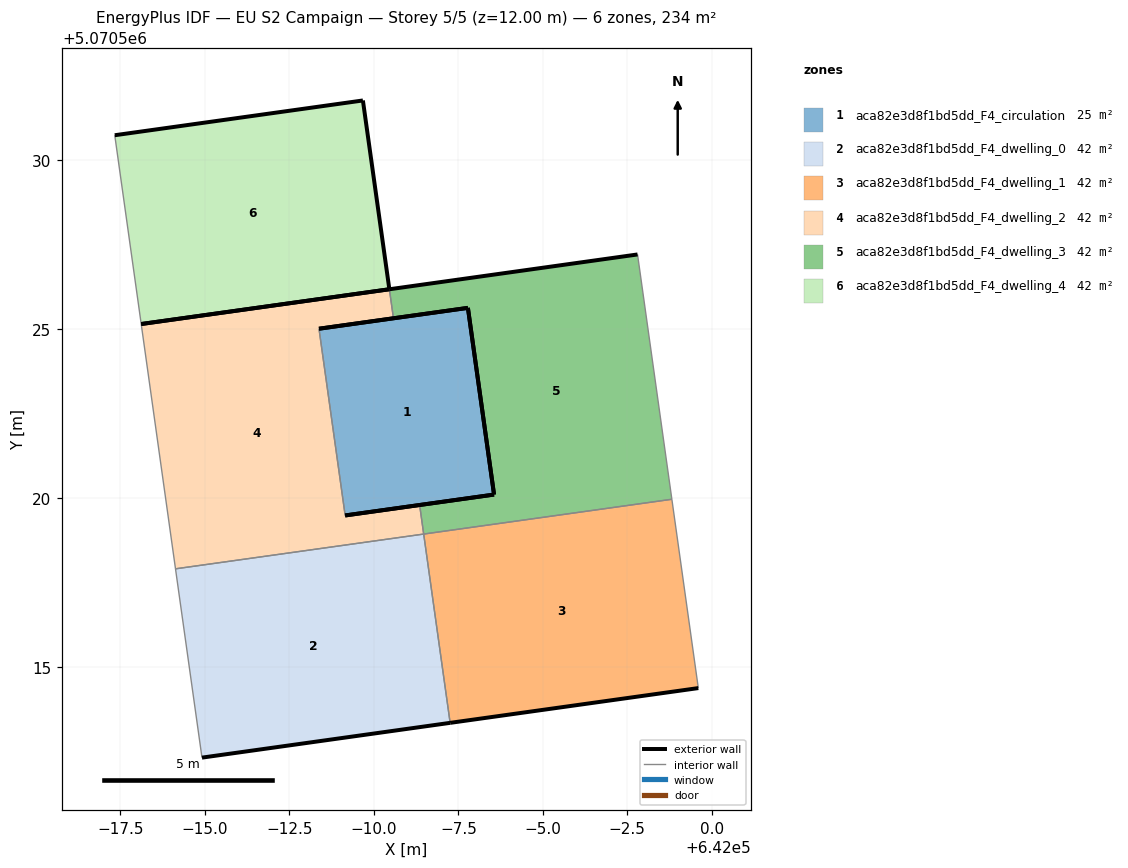
=== STOREY PLAN SPEC (per zone: floor XY polygon, exterior-wall plan segments, windows/doors) ===
zone 1: aca82e3d8f1bd5dd_F4_circulation  (24.8 m²)
  floor: (641993.56, 5070520.10) (641992.78, 5070525.62) (641988.38, 5070525.00) (641989.15, 5070519.48)
  exterior wall: (641993.56, 5070520.10) – (641989.15, 5070519.48)  [4.5 m]
  exterior wall: (641988.38, 5070525.00) – (641992.78, 5070525.62)  [4.5 m]
  exterior wall: (641992.78, 5070525.62) – (641993.56, 5070520.10)  [5.6 m]
  interior walls: 1
zone 2: aca82e3d8f1bd5dd_F4_dwelling_0  (41.9 m²)
  floor: (641992.26, 5070513.34) (641991.47, 5070518.93) (641984.13, 5070517.90) (641984.91, 5070512.31)
  exterior wall: (641992.26, 5070513.34) – (641984.91, 5070512.31)  [7.4 m]
  interior walls: 3
zone 3: aca82e3d8f1bd5dd_F4_dwelling_1  (41.9 m²)
  floor: (641999.60, 5070514.37) (641998.82, 5070519.96) (641991.47, 5070518.93) (641992.26, 5070513.34)
  exterior wall: (641999.60, 5070514.37) – (641992.26, 5070513.34)  [7.4 m]
  interior walls: 3
zone 4: aca82e3d8f1bd5dd_F4_dwelling_2  (41.9 m²)
  floor: (641991.47, 5070518.93) (641991.35, 5070519.79) (641989.15, 5070519.48) (641988.38, 5070525.00) (641990.58, 5070525.31) (641990.46, 5070526.17) (641983.11, 5070525.14) (641984.13, 5070517.90)
  exterior wall: (641983.11, 5070525.14) – (641990.46, 5070526.17)  [7.4 m]
  exterior wall: (641990.58, 5070525.31) – (641988.38, 5070525.00)  [2.2 m]
  exterior wall: (641989.15, 5070519.48) – (641991.35, 5070519.79)  [2.2 m]
  interior walls: 5
zone 5: aca82e3d8f1bd5dd_F4_dwelling_3  (41.9 m²)
  floor: (641998.82, 5070519.96) (641997.80, 5070527.20) (641990.46, 5070526.17) (641990.58, 5070525.31) (641992.78, 5070525.62) (641993.56, 5070520.10) (641991.35, 5070519.79) (641991.47, 5070518.93)
  exterior wall: (641991.35, 5070519.79) – (641993.56, 5070520.10)  [2.2 m]
  exterior wall: (641992.78, 5070525.62) – (641990.58, 5070525.31)  [2.2 m]
  exterior wall: (641990.46, 5070526.17) – (641997.80, 5070527.20)  [7.4 m]
  exterior wall: (641993.56, 5070520.10) – (641992.78, 5070525.62)  [5.6 m]
  interior walls: 4
zone 6: aca82e3d8f1bd5dd_F4_dwelling_4  (41.8 m²)
  floor: (641990.46, 5070526.17) (641989.67, 5070531.76) (641982.33, 5070530.73) (641983.11, 5070525.14)
  exterior wall: (641982.33, 5070530.73) – (641989.68, 5070531.76)  [7.4 m]
  exterior wall: (641989.68, 5070531.76) – (641990.46, 5070526.17)  [5.6 m]
  exterior wall: (641990.46, 5070526.17) – (641983.11, 5070525.14)  [7.4 m]
  interior walls: 1

=== DERIVED (storey summary) ===
Building: EU S2 Campaign
Storey: 5 of 5  (floor level z = 12.00 m)
Storey gross floor area: 234.1 m²
Zones on this storey: 6
  - aca82e3d8f1bd5dd_F4_circulation: floor 24.8 m²; exterior wall 14.5 m (43.4 m²); WWR 0.0%
  - aca82e3d8f1bd5dd_F4_dwelling_0: floor 41.9 m²; exterior wall 7.4 m (22.3 m²); WWR 0.0%
  - aca82e3d8f1bd5dd_F4_dwelling_1: floor 41.9 m²; exterior wall 7.4 m (22.3 m²); WWR 0.0%
  - aca82e3d8f1bd5dd_F4_dwelling_2: floor 41.9 m²; exterior wall 11.9 m (35.6 m²); WWR 0.0%
  - aca82e3d8f1bd5dd_F4_dwelling_3: floor 41.9 m²; exterior wall 17.4 m (52.3 m²); WWR 0.0%
  - aca82e3d8f1bd5dd_F4_dwelling_4: floor 41.8 m²; exterior wall 20.5 m (61.4 m²); WWR 0.0%
Zone adjacency (shared interzone walls):
  - aca82e3d8f1bd5dd_F4_circulation ↔ aca82e3d8f1bd5dd_F4_dwelling_2
  - aca82e3d8f1bd5dd_F4_dwelling_0 ↔ aca82e3d8f1bd5dd_F4_dwelling_1
  - aca82e3d8f1bd5dd_F4_dwelling_0 ↔ aca82e3d8f1bd5dd_F4_dwelling_2
  - aca82e3d8f1bd5dd_F4_dwelling_1 ↔ aca82e3d8f1bd5dd_F4_dwelling_3
  - aca82e3d8f1bd5dd_F4_dwelling_2 ↔ aca82e3d8f1bd5dd_F4_dwelling_3